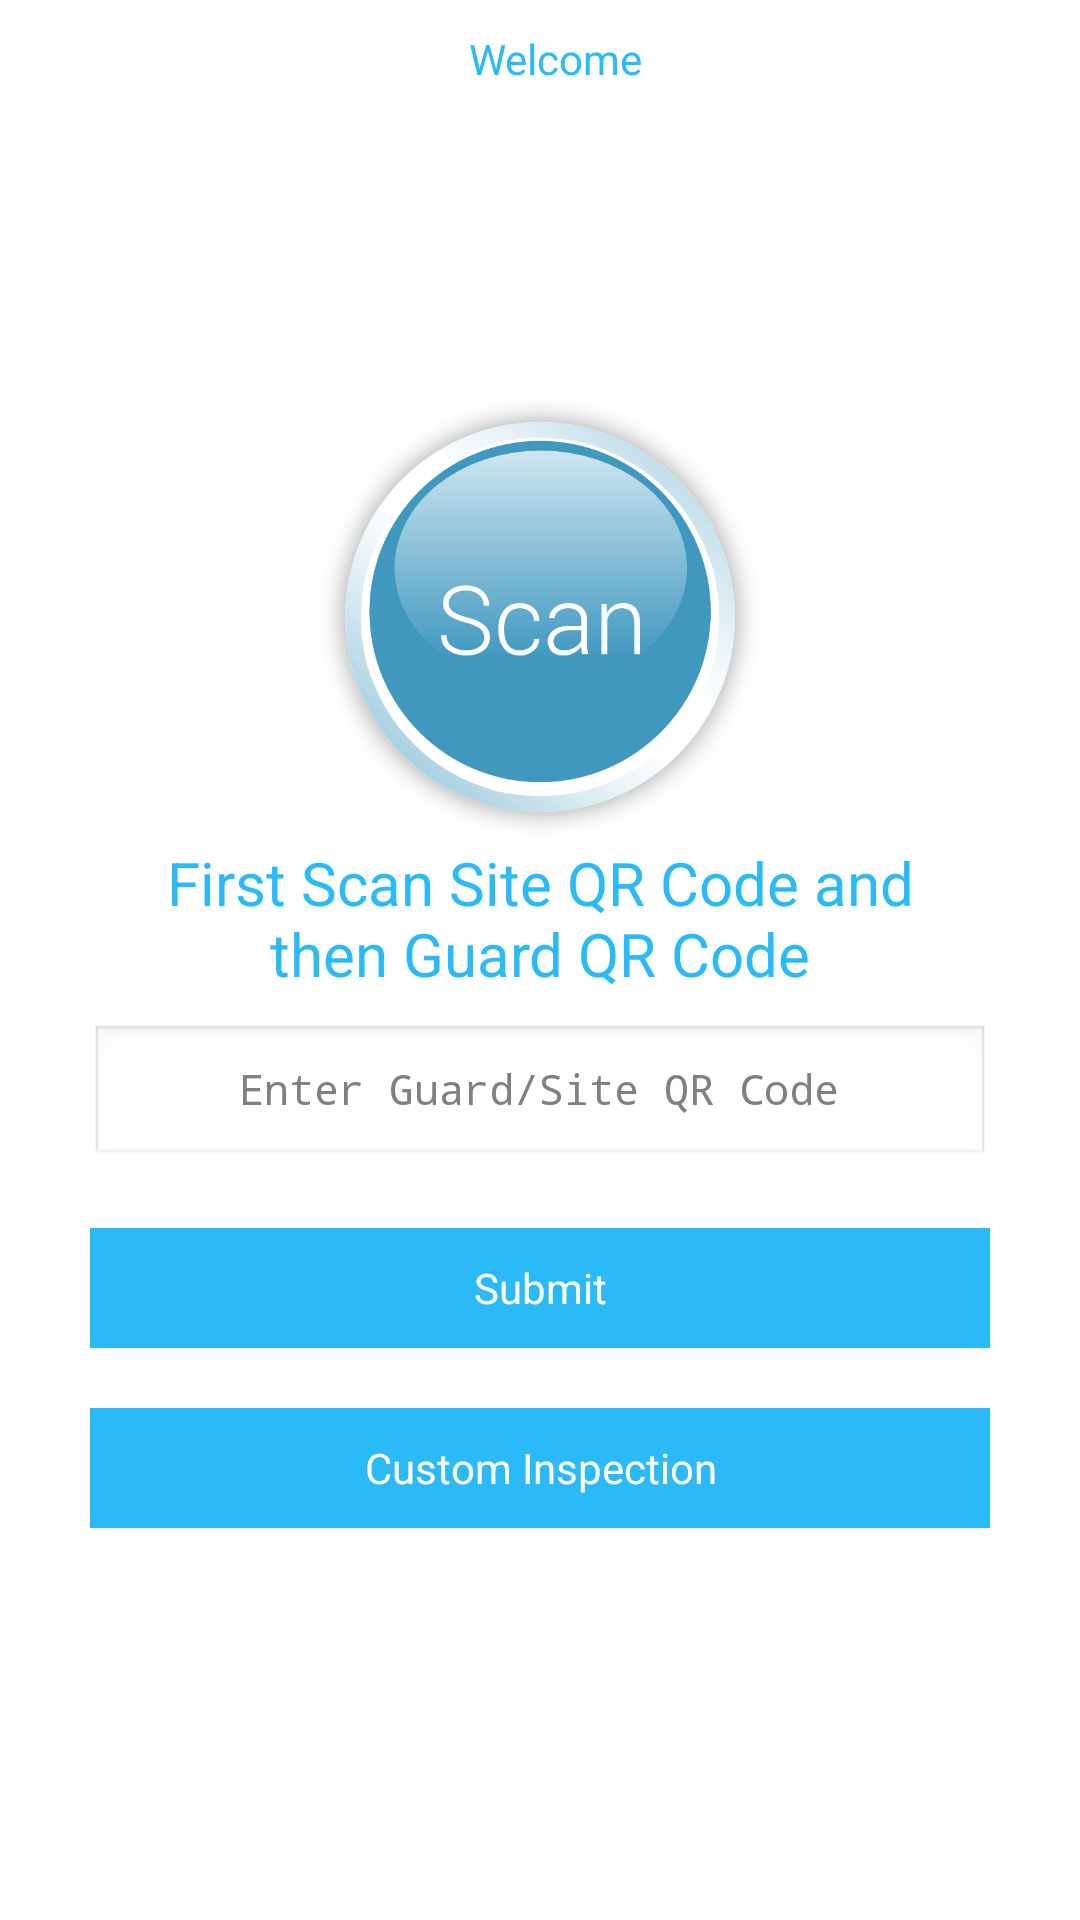

Android layout source for this screen:
<!-- AndroidManifest.xml: application theme AppTheme -->
<!-- res/layout/activity_main.xml -->
<RelativeLayout xmlns:android="http://schemas.android.com/apk/res/android"
    android:layout_width="fill_parent"
    android:layout_height="fill_parent"
    android:orientation="vertical" >

    <TextView
        android:id="@+id/tvWelcome"
        android:layout_width="fill_parent"
        android:layout_height="wrap_content"
        android:layout_marginLeft="10dp"
        android:layout_marginTop="10dp"
        android:gravity="center"
        android:text="Welcome"
        android:textColor="@color/orange"
        android:textSize="14sp" />

    <TextView
        android:id="@+id/tvName_main"
        android:layout_width="fill_parent"
        android:layout_height="wrap_content"
        android:layout_below="@+id/tvWelcome"
        android:layout_marginLeft="10dp"
        android:layout_marginTop="3dp"
        android:gravity="center"
        android:paddingLeft="5dp"
        android:paddingRight="5dp"
        android:textColor="@color/orange"
        android:textSize="16sp" />

    <TextView
        android:id="@+id/tvSiteName_main"
        android:layout_width="fill_parent"
        android:layout_height="wrap_content"
        android:layout_below="@+id/tvName_main"
        android:layout_marginLeft="10dp"
        android:layout_marginTop="3dp"
        android:gravity="center"
        android:paddingLeft="5dp"
        android:paddingRight="5dp"
        android:text=""
        android:textColor="@color/orange"
        android:textSize="14sp" />

    <LinearLayout
        android:layout_width="fill_parent"
        android:layout_height="wrap_content"
        android:layout_centerInParent="true"
        android:layout_marginLeft="30dp"
        android:layout_marginRight="30dp"
        android:gravity="center"
        android:orientation="vertical" >

        <ImageView
            android:id="@+id/ivScanQR_main"
            android:layout_width="150dp"
            android:layout_height="150dp"
            android:background="@drawable/scan_button_blue"
            android:contentDescription="@null" />

        <TextView
            android:id="@+id/tv_msg"
            android:layout_width="fill_parent"
            android:layout_height="wrap_content"
            android:layout_marginLeft="10dp"
            android:layout_marginRight="10dp"
            android:gravity="center"
            android:text="First Scan Site QR Code and then Guard QR Code"
            android:textColor="@color/orange"
            android:textSize="20sp" />

        <EditText
            android:id="@+id/qrCodeEditText_main"
            android:layout_width="fill_parent"
            android:layout_height="wrap_content"
            android:layout_marginTop="10dp"
            android:gravity="center"
            android:hint="Enter Guard/Site QR Code"
            android:inputType="textPassword"
            android:paddingLeft="10dp"
            android:textColor="@color/primary_text"
            android:textSize="14sp" />

        

   


        <Button
            android:id="@+id/submitButton_main"
            android:layout_width="fill_parent"
            android:layout_height="40dp"
            android:layout_marginTop="20dp"
            android:background="@color/orange"
            android:text="Submit"
            android:textColor="@color/white"
            android:textSize="14sp" />

        <Button
            android:id="@+id/customInspButton_main"
            android:layout_width="fill_parent"
            android:layout_height="40dp"
            android:layout_marginTop="20dp"
            android:background="@color/orange"
            android:text="Custom Inspection"
            android:textColor="@color/white"
            android:textSize="14sp" />
    </LinearLayout>

</RelativeLayout>
<!-- resources referenced by this layout -->
<resources>
  <color name="orange">#2ABAF8</color>
  <color name="primary_text">#212121</color>
  <color name="white">#FFF</color>
  <!-- drawable droppdownwhitenw: png bitmap (drawable-hdpi, 1479 bytes) -->
  <!-- drawable scan_button_blue: png bitmap (drawable-xhdpi, 81154 bytes) -->
  <style name="AppTheme" parent="AppBaseTheme">
  
          
          <item name="android:actionBarStyle">@style/MyActionBar</item>
      </style>
  <style name="AppBaseTheme" parent="android:Theme.Light">
          
      </style>
  <style name="MyActionBar" parent="@android:style/Widget.Holo.Light.ActionBar">
          <item name="android:background">@color/dark_blue</item>
          <item name="android:titleTextStyle">@style/MyActionBarTitleText</item>
      </style>
  <color name="dark_blue">#05366E</color>
  <style name="MyActionBarTitleText" parent="@android:style/Widget.Holo.Light.ActionBar">
          <item name="android:textColor">@android:color/white</item>
      </style>
</resources>
